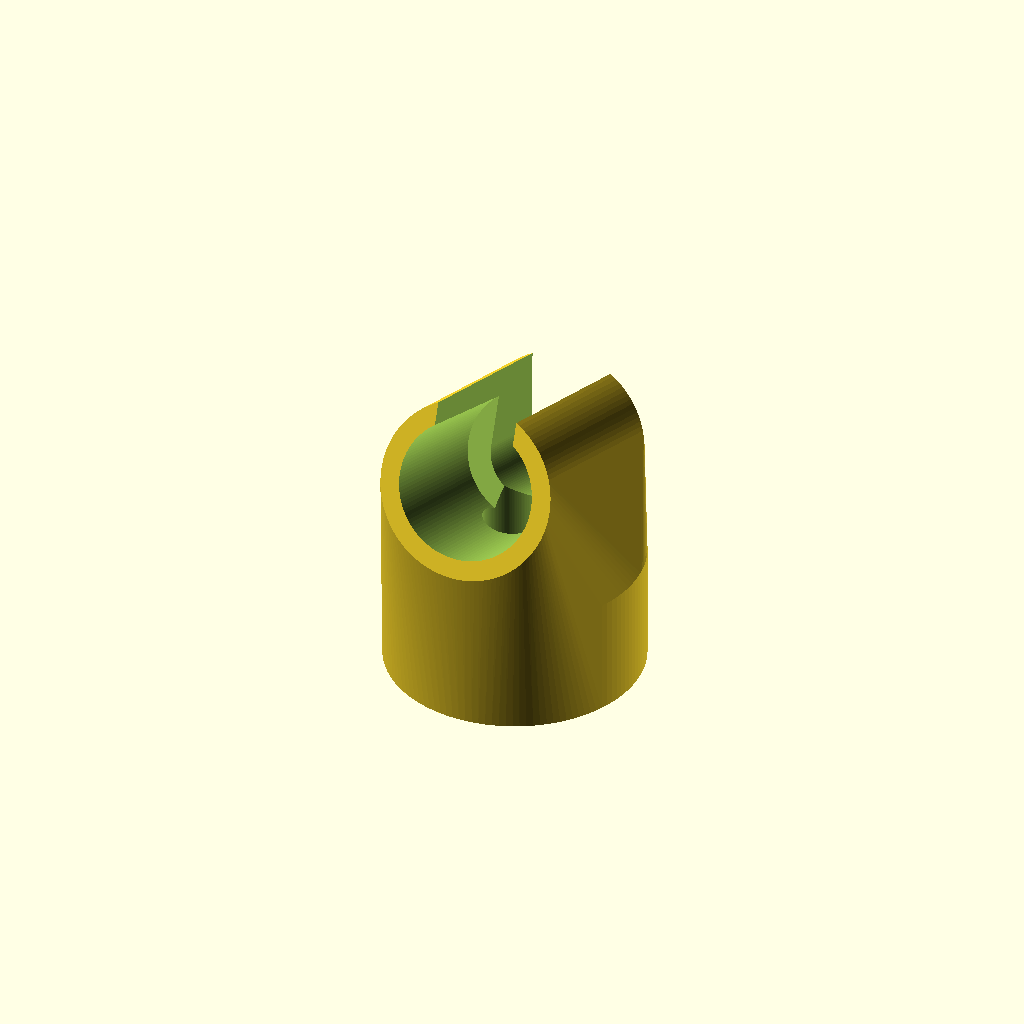
Cell 1: rendered with the file's own defaults.
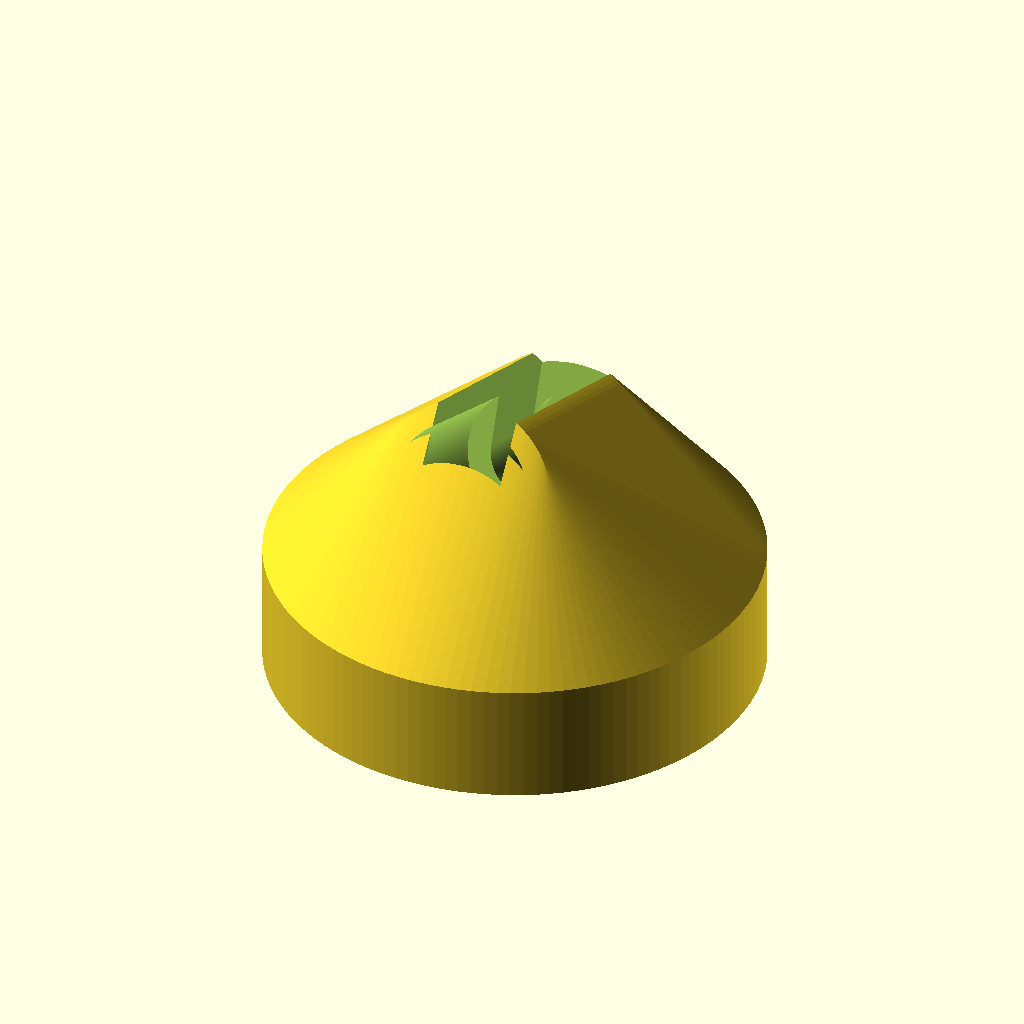
Cell 2: the same model with mountDia = 81.
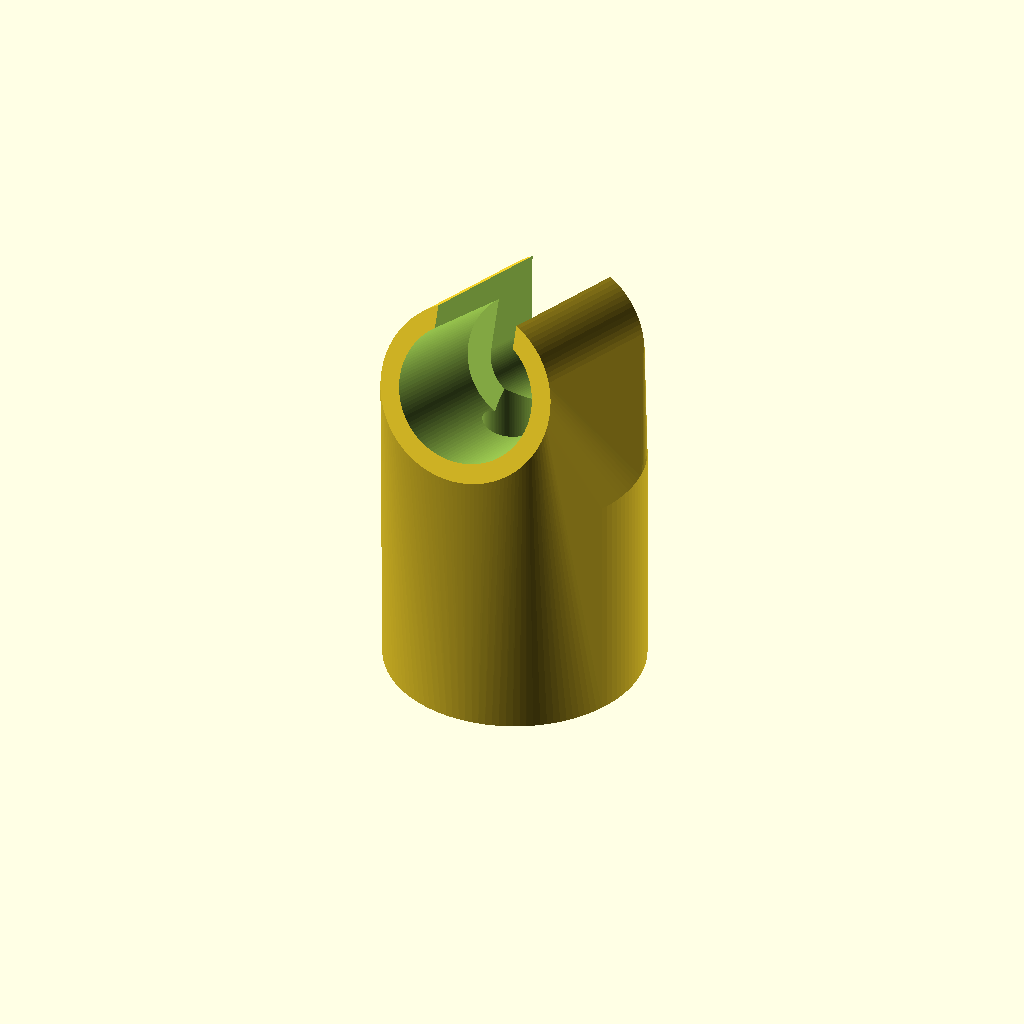
Cell 3: mountHt = 40 (everything else at default).
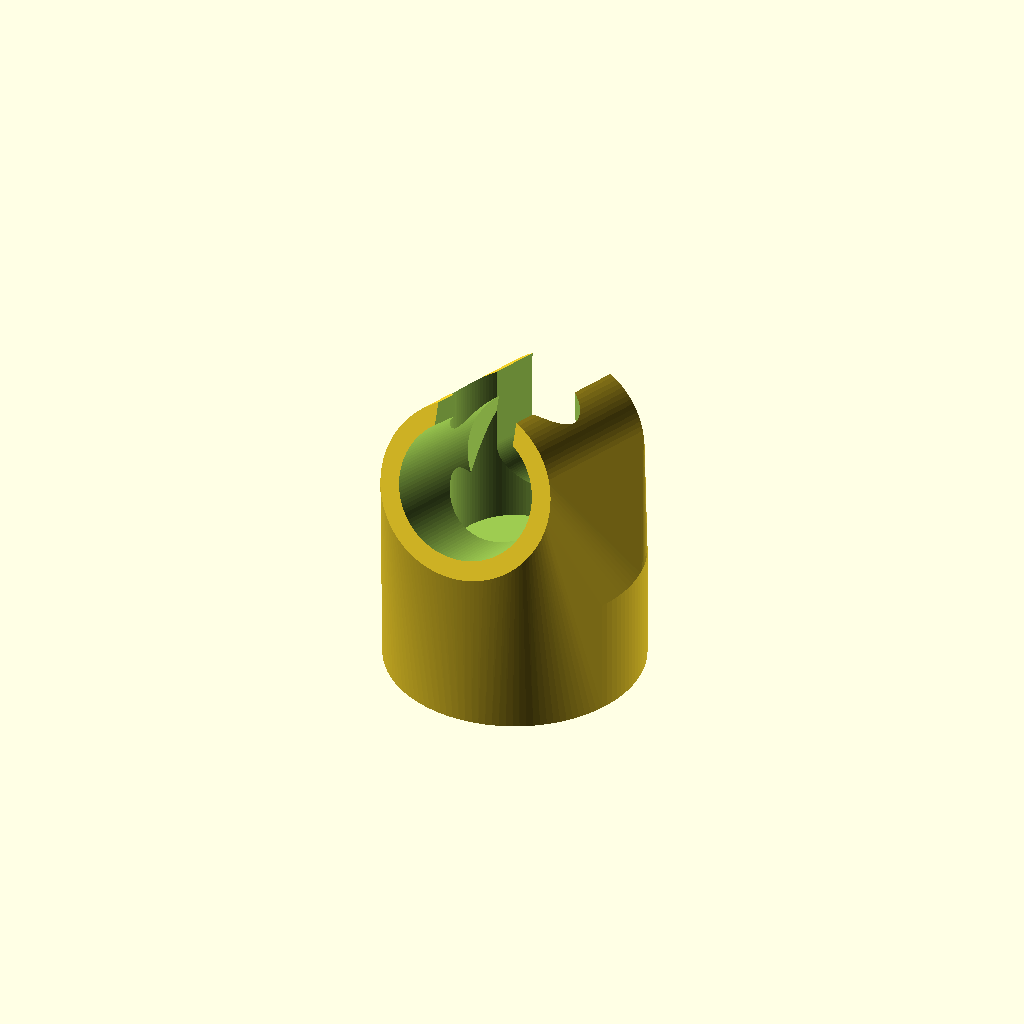
Cell 4 — mountHoleDia set to 22, the other parameters unchanged.
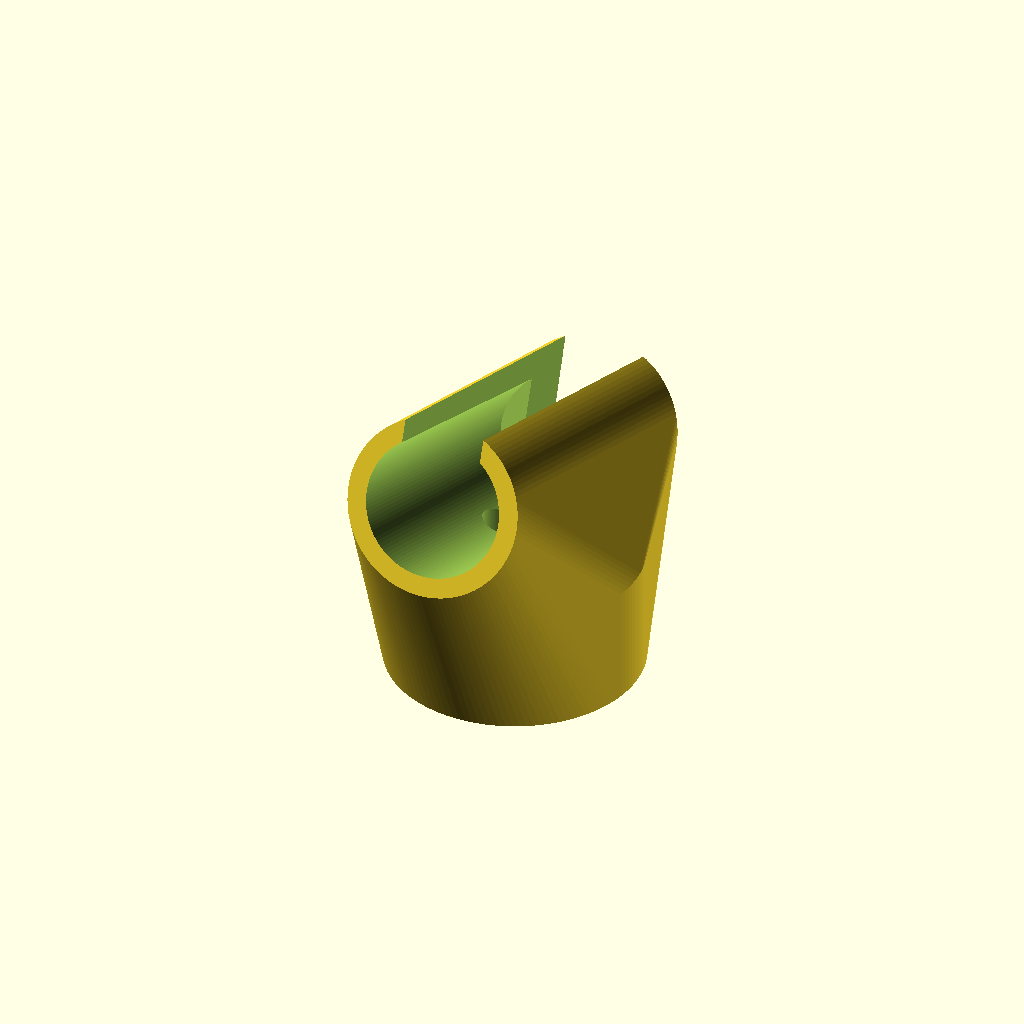
Cell 5 — headHt set to 56, the other parameters unchanged.
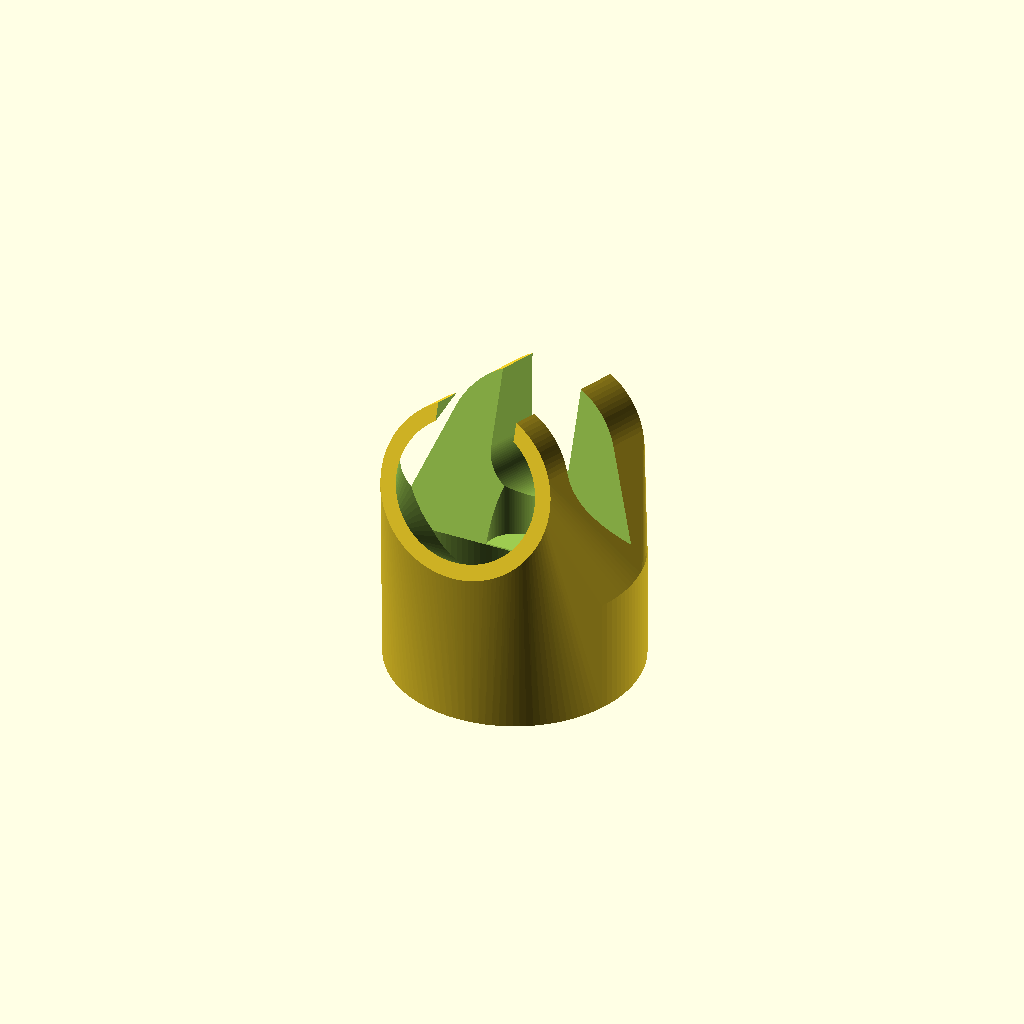
Cell 6 — headBotDia set to 46, the other parameters unchanged.
One fixed orthographic camera (rotation 55°, 0°, 25°; colour scheme Cornfield) for every cell.
The OpenSCAD source (home/shower-holder/holder.scad):
mountDia     = 40.5;
mountHt      = 20;
mountHoleDia = 11;

headHt     = 28;
headBotDia = 23;
headTopDia = 24.5;
headOutDia = headTopDia + 1.7*4;

hoseDia    = 14.5;
showerAngle = 70;

$fn=120;

whole();

module testBits() {
   translate([50,0,0]) difference() {
      cylinder(d=mountDia+2*1.7,h=mountHt+1);
      translate([0,0,1.]) cylinder(d=mountDia,h=mountHt+0.1);
      translate([0,0,-1]) cylinder(d=mountHoleDia,h=100);
   }

   difference() {
      cylinder(h=10+headHt-0.1,d=headOutDia);
      translate([0,0,-0.1]) cylinder(h=10.2,d=hoseDia);
      translate([0,0,10]) cylinder(h=headHt,d1=headBotDia,d2=headTopDia);
      translate([-hoseDia/2,0,-0.1]) cube([hoseDia,20,10+headHt+0.2]);
   }
}

module whole() {
   difference() {
      hull() {
         bottomShape();
         translate([0,0,mountHt+headTopDia/2+6]) rotate([showerAngle,0,0]) translate([0,0,(-10-headHt)/2]) cylinder(h=10+headHt+2,d=headOutDia);
      }

      bottomHole();
      translate([0,0,mountHt+headTopDia/2+6]) rotate([showerAngle,0,0])
         translate([0,0,(-10-headHt)/2]) {
            translate([0,0,-8.1]) cylinder(h=10.2+6+6,d=hoseDia);
            translate([0,0,12.5]) cylinder(h=headHt+1,d1=headBotDia,d2=headTopDia);
            translate([-hoseDia/2,0,-5]) cube([hoseDia,20,10+headHt+10]);
      }
   }
}

module bottomShape() {
   cylinder(d=mountDia+2*1.7+.9,h=mountHt+1);
}

module bottomHole() {
   translate([0,0,-0.1]) cylinder(d=mountDia,h=mountHt+0.1);
   translate([0,0,mountHt+0.2]) cylinder(d=mountHoleDia,h=100);
}
Customizer parameters (derived from the source; name, type, default, range or options):
mountDia: number, default 40.5
mountHt: number, default 20
mountHoleDia: number, default 11
headHt: number, default 28
headBotDia: number, default 23
headTopDia: number, default 24.5
hoseDia: number, default 14.5
showerAngle: number, default 70
